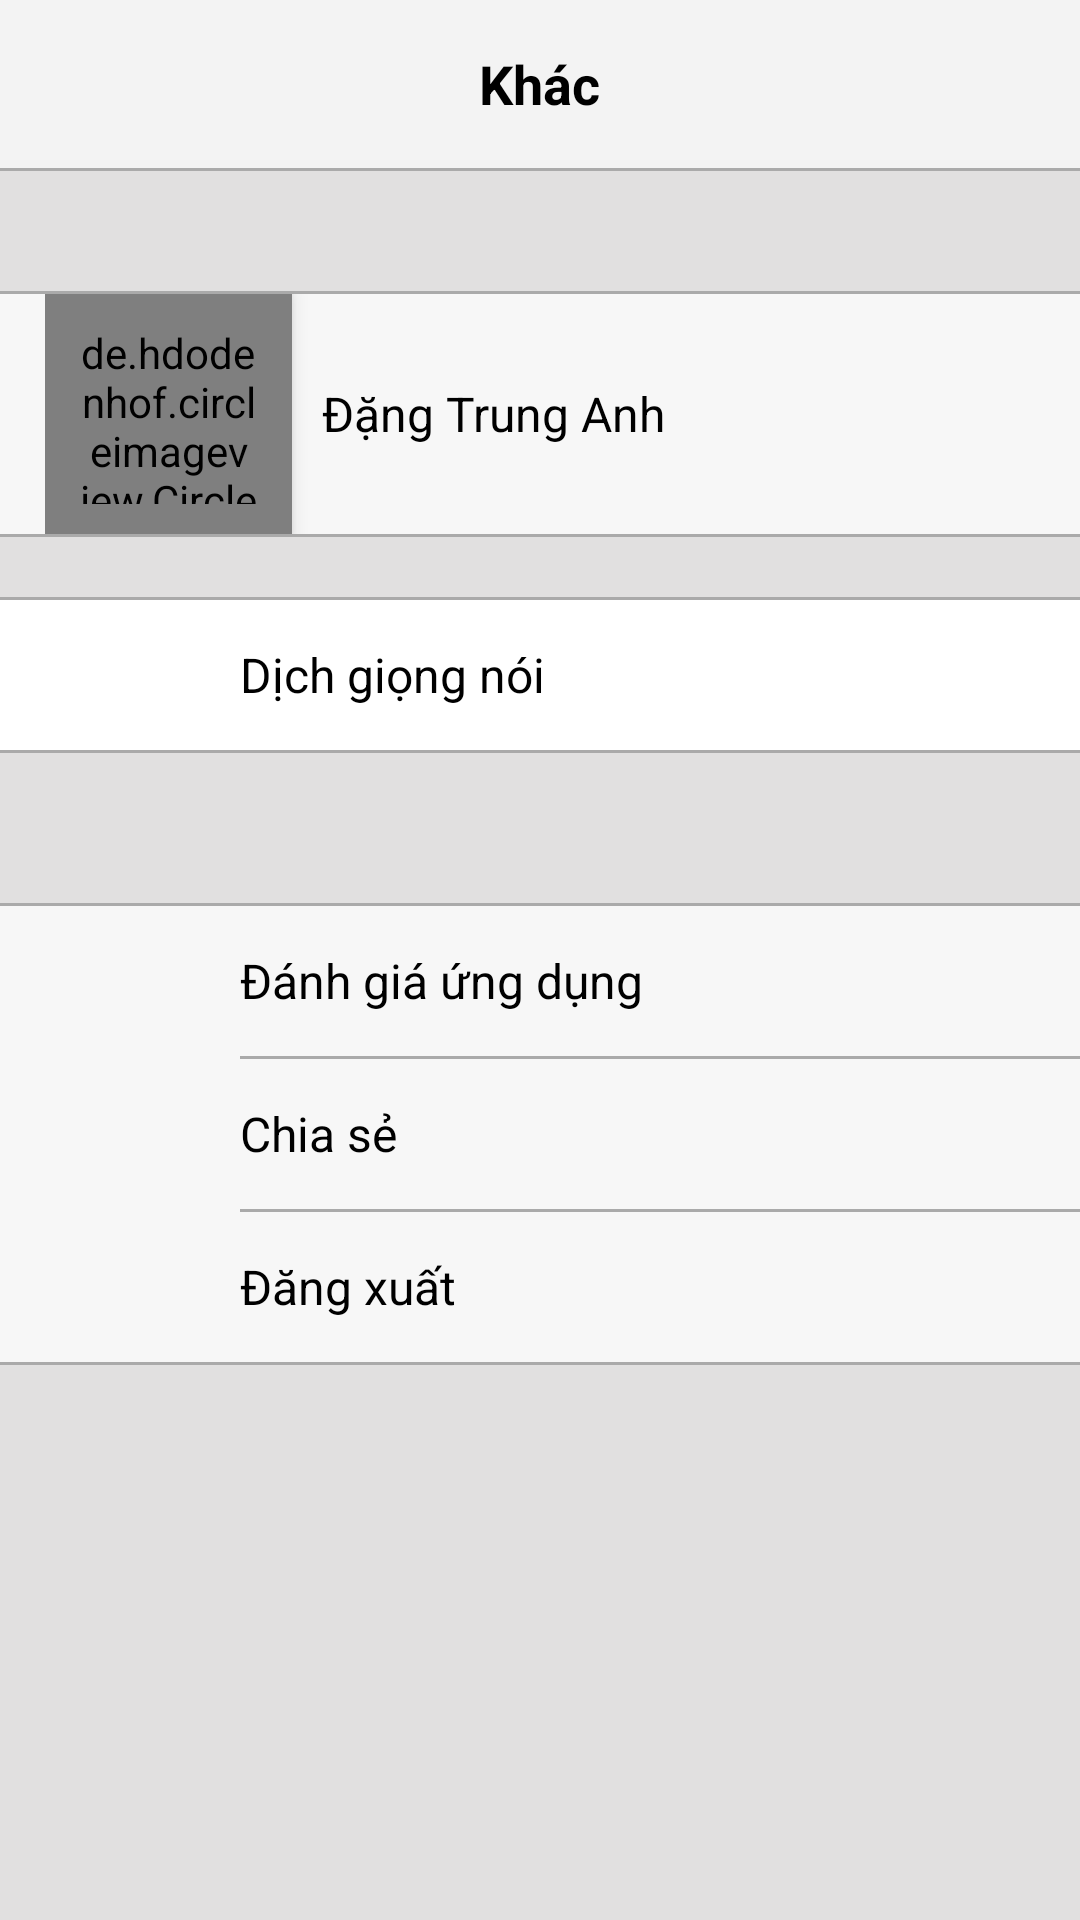

Produce the Android XML layout that renders to this screen, including the resource entries it uses.
<!-- AndroidManifest.xml: application theme AppTheme -->
<!-- res/layout/fragment_other.xml -->
<LinearLayout xmlns:android="http://schemas.android.com/apk/res/android"
    xmlns:tools="http://schemas.android.com/tools"
    android:layout_width="match_parent"
    android:layout_height="match_parent"
    android:background="@color/backGroundOtherFrg"
    android:orientation="vertical"
    tools:context="com.dt.anh.dulichvietnam.OtherFragment">

    <LinearLayout
        android:layout_width="match_parent"
        android:layout_height="?android:attr/actionBarSize"
        android:background="@color/backgroundHoloLight"
        android:orientation="vertical">

        <TextView
            android:layout_width="wrap_content"
            android:layout_height="match_parent"
            android:layout_gravity="center"
            android:gravity="center"
            android:text="Khác"
            android:textColor="@android:color/black"
            android:textSize="18sp"
            android:textStyle="bold" />
    </LinearLayout>

    <LinearLayout
        android:layout_width="match_parent"
        android:layout_height="1dp"
        android:background="@android:color/darker_gray" />


    <LinearLayout
        android:layout_width="match_parent"
        android:layout_height="1dp"
        android:layout_marginTop="40dp"
        android:background="@android:color/darker_gray" />

    <LinearLayout
        android:id="@+id/lnl_inf_person"
        android:layout_width="match_parent"
        android:layout_height="80dp"
        android:background="#f7f7f7"
        android:orientation="horizontal"
        android:paddingLeft="15dp"
        android:paddingRight="15dp">

        <de.hdodenhof.circleimageview.CircleImageView
            android:layout_width="0dp"
            android:layout_height="80dp"
            android:layout_weight="3"
            android:elevation="4dp"
            android:padding="10dp"
            android:src="@drawable/ic_thor" />

        <TextView
            android:layout_width="0dp"
            android:layout_height="match_parent"
            android:layout_weight="8"
            android:gravity="left|center_vertical"
            android:paddingLeft="10dp"
            android:text="Đặng Trung Anh"
            android:textColor="@android:color/black"
            android:textSize="16sp" />

        <ImageView
            android:layout_width="0dp"
            android:layout_height="match_parent"
            android:layout_weight="1"
            android:src="@drawable/ic_chevron_right" />
    </LinearLayout>

    <LinearLayout
        android:layout_width="match_parent"
        android:layout_height="1dp"
        android:background="@android:color/darker_gray" />


    <LinearLayout
        android:layout_width="match_parent"
        android:layout_height="1dp"
        android:layout_marginTop="20dp"
        android:background="@android:color/darker_gray" />

    <LinearLayout
        android:id="@+id/lnl_voice_speech"
        android:layout_width="match_parent"
        android:layout_height="50dp"
        android:background="#FFF"
        android:gravity="center">

        <TableRow
            android:layout_width="match_parent"
            android:layout_height="30dp"
            android:paddingLeft="15dp"
            android:paddingRight="15dp">

            <ImageView
                android:layout_width="0dp"
                android:layout_height="match_parent"
                android:layout_weight="2"
                android:src="@drawable/ic_hammer_thor" />

            <TextView
                android:layout_width="0dp"
                android:layout_height="match_parent"
                android:layout_weight="9"
                android:gravity="left|center_vertical"
                android:paddingLeft="10dp"
                android:text="Dịch giọng nói"
                android:textColor="@android:color/black"
                android:textSize="16sp" />

            <ImageView
                android:layout_width="0dp"
                android:layout_height="match_parent"
                android:layout_weight="1"
                android:src="@drawable/ic_chevron_right" />
        </TableRow>
    </LinearLayout>

    <LinearLayout
        android:layout_width="match_parent"
        android:layout_height="1dp"
        android:background="@android:color/darker_gray" />


    <LinearLayout
        android:layout_width="match_parent"
        android:layout_height="1dp"
        android:layout_marginTop="50dp"
        android:background="@android:color/darker_gray" />

    <View
        android:layout_width="match_parent"
        android:layout_height="10dp"
        android:background="#f7f7f7" />

    <LinearLayout
        android:id="@+id/lnl_rate_app"
        android:layout_width="match_parent"
        android:layout_height="wrap_content"
        android:background="#f7f7f7"
        android:orientation="vertical">

        <TableRow
            android:layout_width="match_parent"
            android:layout_height="30dp"
            android:paddingLeft="15dp"
            android:paddingRight="15dp">

            <ImageView
                android:layout_width="0dp"
                android:layout_height="match_parent"
                android:layout_weight="2"
                android:src="@drawable/ic_hammer_thor" />

            <TextView
                android:layout_width="0dp"
                android:layout_height="match_parent"
                android:layout_weight="9"
                android:gravity="left|center_vertical"
                android:paddingLeft="10dp"
                android:text="Đánh giá ứng dụng"
                android:textColor="@android:color/black"
                android:textSize="16sp" />

            <ImageView
                android:layout_width="0dp"
                android:layout_height="match_parent"
                android:layout_weight="1"
                android:src="@drawable/ic_chevron_right" />
        </TableRow>

        <View
            android:layout_width="280dp"
            android:layout_height="1dp"
            android:layout_gravity="end"
            android:layout_marginTop="10dp"
            android:background="@android:color/darker_gray" />
    </LinearLayout>

    <View
        android:layout_width="match_parent"
        android:layout_height="10dp"
        android:background="#f7f7f7" />

    <LinearLayout
        android:id="@+id/lnl_share_app"
        android:layout_width="match_parent"
        android:layout_height="wrap_content"
        android:background="#f7f7f7"
        android:orientation="vertical">

        <TableRow
            android:layout_width="match_parent"
            android:layout_height="30dp"
            android:paddingLeft="15dp"
            android:paddingRight="15dp">

            <ImageView
                android:layout_width="0dp"
                android:layout_height="match_parent"
                android:layout_weight="2"
                android:src="@drawable/ic_hammer_thor" />

            <TextView
                android:layout_width="0dp"
                android:layout_height="match_parent"
                android:layout_weight="9"
                android:gravity="left|center_vertical"
                android:paddingLeft="10dp"
                android:text="Chia sẻ"
                android:textColor="@android:color/black"
                android:textSize="16sp" />

            <ImageView
                android:layout_width="0dp"
                android:layout_height="match_parent"
                android:layout_weight="1"
                android:src="@drawable/ic_chevron_right" />
        </TableRow>

        <View
            android:layout_width="280dp"
            android:layout_height="1dp"
            android:layout_gravity="end"
            android:layout_marginTop="10dp"
            android:background="@android:color/darker_gray" />
    </LinearLayout>

    <View
        android:layout_width="match_parent"
        android:layout_height="10dp"
        android:background="#f7f7f7" />

    <LinearLayout
        android:id="@+id/lnl_log_out"
        android:layout_width="match_parent"
        android:layout_height="wrap_content"
        android:background="#f7f7f7"
        android:orientation="vertical">

        <TableRow
            android:layout_width="match_parent"
            android:layout_height="30dp"
            android:paddingLeft="15dp"
            android:paddingRight="15dp">

            <ImageView
                android:layout_width="0dp"
                android:layout_height="match_parent"
                android:layout_weight="2"
                android:src="@drawable/ic_hammer_thor" />

            <TextView
                android:layout_width="0dp"
                android:layout_height="match_parent"
                android:layout_weight="9"
                android:gravity="left|center_vertical"
                android:paddingLeft="10dp"
                android:text="Đăng xuất"
                android:textColor="@android:color/black"
                android:textSize="16sp" />

            <ImageView
                android:layout_width="0dp"
                android:layout_height="match_parent"
                android:layout_weight="1"
                android:src="@drawable/ic_chevron_right" />
        </TableRow>

        <View
            android:layout_width="match_parent"
            android:layout_height="1dp"
            android:layout_gravity="end"
            android:layout_marginTop="10dp"
            android:background="@android:color/darker_gray" />
    </LinearLayout>


</LinearLayout>
<!-- resources referenced by this layout -->
<resources>
  <color name="backGroundOtherFrg">#e1e0e0</color>
  <color name="backgroundHoloLight">#fff3f3f3</color>
  <style name="AppTheme" parent="Theme.AppCompat.Light.NoActionBar">
          
          <item name="colorPrimary">@color/colorPrimary</item>
          <item name="colorPrimaryDark">@color/colorPrimaryDark</item>
          
          <item name="colorAccent">@color/colorAccent</item>
          <item name="windowActionBar">false</item>
          <item name="windowNoTitle">true</item>
      </style>
  <color name="colorPrimary">#00BCD4</color>
  <color name="colorPrimaryDark">#0097A7</color>
  <color name="colorAccent">#FFEB3B</color>
</resources>
